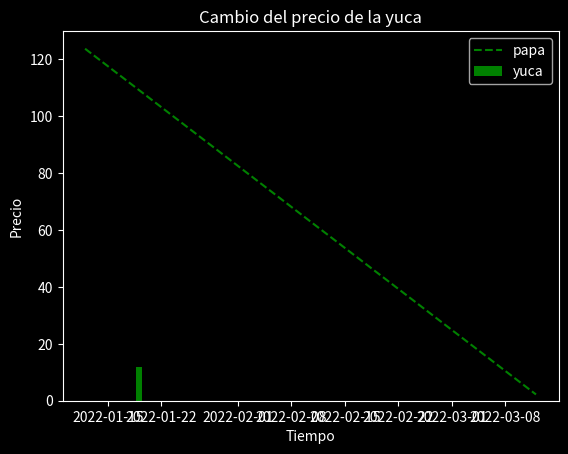

Python code for this plot:
import matplotlib.pyplot as plt
from datetime import date


class User():
    def __init__(self,id,user_name,balance):
        self.id=int(id)
        self.user_name=str(user_name)
        self.balance=float(balance)
        
        self.order_list=[]
        self.car=[]
    
    #Se agrega el carrito
    def add_product_to_car(self,product):
        self.car.append(product)

    #añadimos la compra al historial
    def consolidate_order(self,order_id):

        for i in self.car:
            order_id.total+=i.price
        if order_id.total>self.balance:
            print(f" NO TIENE SALDO SUFICIENTE \n El valor total de su compra es de {order_id.total} y su saldo es de {self.balance}$ ")
        else:
            print(f" La orden se ha realizado con exito.\nEl valor a pagar es de {order_id.total}")
            order_id.product_list.append(self.car)
            self.order_list.append(order_id)
            order_id.status=True
    

    #añadir saldo al usuario
    def add_to_balance(self,amount):
        if type(amount)==int:
            self.balance+=amount
        else:
            print("digite un número valido")

    #Graficacion de la cantidad de productos según la fecha 
    def plot_order_history(self,product):
        #Graficamos el cambio de los precios
        x=[]
        y=[]
        plt.style.use(['dark_background'])
        for i in product.price_history:
            x.append(i)
            y.append(product.price_history[i])

        if len(product.price_history)>1:
            plt.plot(x,y,linestyle="--",color="g",label=product.name)

        else:
            plt.bar(x,y,linestyle="--",color="g",label=product.name)

        plt.legend()
        plt.xlabel("Tiempo")
        plt.ylabel("Precio")
        plt.title(f"Cambio del precio de la {product.name}")
        plt.show()


        #Graficamos 

class Order():
    def __init__(self,id,date,status=False,total=0):
        self.id=int(id)
        self.product_list=[]
        self.date=date
        self.status=status
        self.total=total
        
class Product():
    def __init__(self, id, name, price, dict):
        self.id=int(id)
        self.name=str(name)
        self.price=float(price)
        self.price_history=dict

    def update_price(self,date,price):
        self.price=float(price)
        self.price_history[date]=price

papa=Product(1,"papa",123,{date(2022,1,12):123.7})
yuca=Product(2,"yuca",12,{date(2022,1,19):12})
platano=Product(3,"platano",34,{date(2022,1,2):34})
zapote=Product(4,"zapote",42,{date(2022,1,5):42})
coco=Product(5,"coco",54,{date(2022,1,4):54})

papa.update_price(date(2022,3,12),2.2)

juan=User(1,"juan maria",13.12)
juan.add_product_to_car(yuca)
juan.add_product_to_car(platano)
juan.add_product_to_car(zapote)

mercado=Order(1,date(2022,1,2))
juan.consolidate_order(mercado)

juan.add_to_balance(3123123)
mercado=Order(1,date(2022,1,2))
juan.consolidate_order(mercado)

juan.plot_order_history(papa)
juan.plot_order_history(yuca)